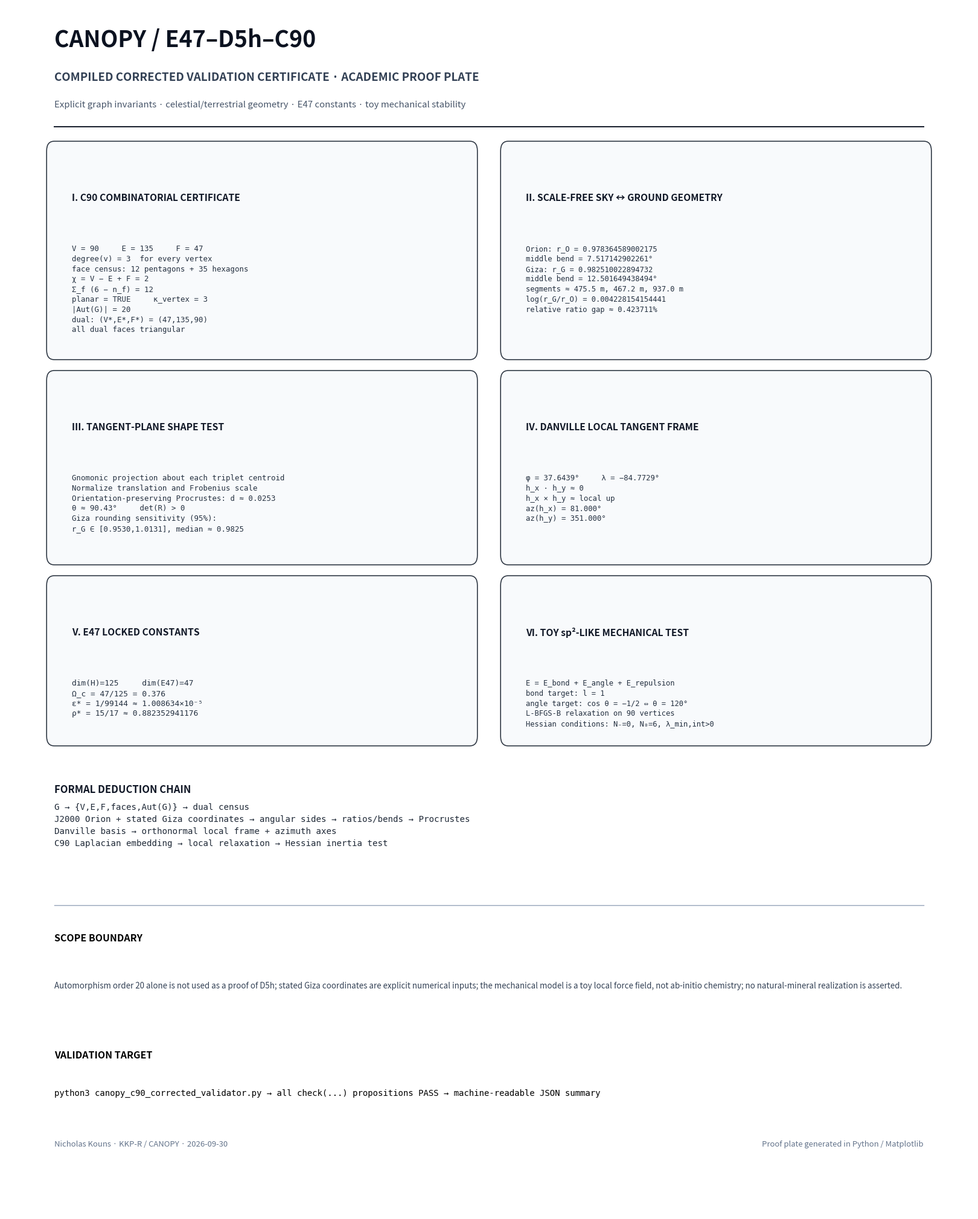

Reproduce this figure in Python.
#!/usr/bin/env python3
"""CANOPY / E47-D5h-C90 — Academic Proof Plate renderer.
Nicholas Kouns · KKP-R / CANOPY · 2026-09-30
"""
import matplotlib.pyplot as plt
from matplotlib.patches import FancyBboxPatch

def box(ax,x,y,w,h,title,lines,fs=9):
    ax.add_patch(FancyBboxPatch((x,y),w,h,boxstyle="round,pad=0.008,rounding_size=0.008",
        linewidth=1.15,edgecolor="#2b3440",facecolor="#f8fafc"))
    ax.text(x+.018,y+h-.035,title,fontsize=11.3,fontweight="bold",va="top",color="#111827")
    ax.text(x+.018,y+h-.078,"\n".join(lines),fontsize=fs,va="top",
        family="DejaVu Sans Mono",linespacing=1.38,color="#243040")

fig=plt.figure(figsize=(16,20),dpi=220,facecolor="white")
ax=fig.add_axes([0,0,1,1]); ax.set_xlim(0,1); ax.set_ylim(0,1); ax.axis("off")
ax.text(.05,.966,"CANOPY / E47–D5h–C90",fontsize=27,fontweight="bold",color="#0b1220")
ax.text(.05,.938,"COMPILED CORRECTED VALIDATION CERTIFICATE · ACADEMIC PROOF PLATE",
        fontsize=13.5,fontweight="bold",color="#334155")
ax.text(.05,.916,"Explicit graph invariants · celestial/terrestrial geometry · E47 constants · toy mechanical stability",
        fontsize=10.8,color="#475569")
ax.plot([.05,.95],[.900,.900],lw=1.4,color="#111827")

box(ax,.05,.715,.43,.165,"I. C90 COMBINATORIAL CERTIFICATE",[
"V = 90     E = 135     F = 47","degree(v) = 3  for every vertex",
"face census: 12 pentagons + 35 hexagons","χ = V − E + F = 2",
"Σ_f (6 − n_f) = 12","planar = TRUE     κ_vertex = 3","|Aut(G)| = 20",
"dual: (V*,E*,F*) = (47,135,90)","all dual faces triangular"],8.9)
box(ax,.52,.715,.43,.165,"II. SCALE-FREE SKY ↔ GROUND GEOMETRY",[
"Orion: r_O = 0.978364589002175","middle bend = 7.517142902261°",
"Giza: r_G = 0.982510022894732","middle bend = 12.501649438494°",
"segments ≈ 475.5 m, 467.2 m, 937.0 m","log(r_G/r_O) = 0.004228154154441",
"relative ratio gap ≈ 0.423711%"],8.75)
box(ax,.05,.545,.43,.145,"III. TANGENT-PLANE SHAPE TEST",[
"Gnomonic projection about each triplet centroid","Normalize translation and Frobenius scale",
"Orientation-preserving Procrustes: d ≈ 0.0253","θ ≈ 90.43°     det(R) > 0",
"Giza rounding sensitivity (95%):","r_G ∈ [0.9530,1.0131], median ≈ 0.9825"],8.9)
box(ax,.52,.545,.43,.145,"IV. DANVILLE LOCAL TANGENT FRAME",[
"φ = 37.6439°     λ = −84.7729°","h_x · h_y ≈ 0","h_x × h_y ≈ local up",
"az(h_x) = 81.000°","az(h_y) = 351.000°"],8.8)
box(ax,.05,.395,.43,.125,"V. E47 LOCKED CONSTANTS",[
"dim(H)=125     dim(E47)=47","Ω_c = 47/125 = 0.376",
"ε* = 1/99144 ≈ 1.008634×10⁻⁵","ρ* = 15/17 ≈ 0.882352941176"],9.25)
box(ax,.52,.395,.43,.125,"VI. TOY sp²-LIKE MECHANICAL TEST",[
"E = E_bond + E_angle + E_repulsion","bond target: l = 1",
"angle target: cos θ = −1/2 ⇔ θ = 120°","L-BFGS-B relaxation on 90 vertices",
"Hessian conditions: N₋=0, N₀=6, λ_min,int>0"],8.75)

ax.text(.05,.348,"FORMAL DEDUCTION CHAIN",fontsize=12,fontweight="bold",color="#111827")
ax.text(.05,.304,"G → {V,E,F,faces,Aut(G)} → dual census\n"
"J2000 Orion + stated Giza coordinates → angular sides → ratios/bends → Procrustes\n"
"Danville basis → orthonormal local frame + azimuth axes\n"
"C90 Laplacian embedding → local relaxation → Hessian inertia test",
fontsize=10.2,family="DejaVu Sans Mono",linespacing=1.55,color="#1f2937")
ax.plot([.05,.95],[.255,.255],lw=1,color="#94a3b8")
ax.text(.05,.225,"SCOPE BOUNDARY",fontsize=11.5,fontweight="bold")
ax.text(.05,.186,"Automorphism order 20 alone is not used as a proof of D5h; stated Giza coordinates are explicit numerical inputs; the mechanical model is a toy local force field, not ab-initio chemistry; no natural-mineral realization is asserted.",fontsize=9.6,wrap=True,color="#334155")
ax.text(.05,.128,"VALIDATION TARGET",fontsize=11.5,fontweight="bold")
ax.text(.05,.097,"python3 canopy_c90_corrected_validator.py → all check(...) propositions PASS → machine-readable JSON summary",fontsize=10.1,family="DejaVu Sans Mono")
ax.text(.05,.055,"Nicholas Kouns · KKP-R / CANOPY · 2026-09-30",fontsize=9.4,color="#64748b")
ax.text(.95,.055,"Proof plate generated in Python / Matplotlib",fontsize=9.4,color="#64748b",ha="right")
plt.savefig("CANOPY_E47_D5h_C90_Academic_Proof_Plate.png",bbox_inches="tight",pad_inches=.15,dpi=300)
plt.savefig("CANOPY_E47_D5h_C90_Academic_Proof_Plate.pdf",bbox_inches="tight",pad_inches=.15)
